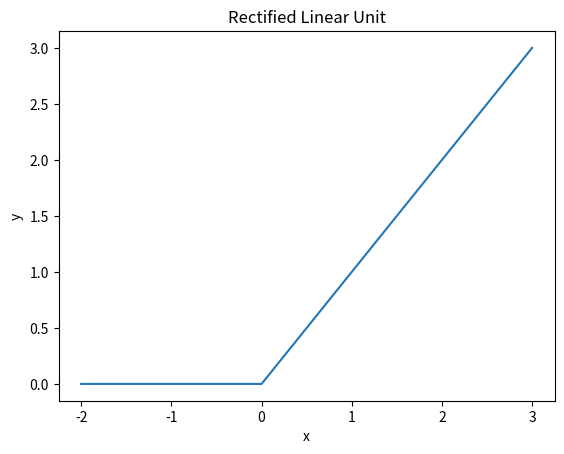

The matplotlib source for this figure:
import matplotlib.pyplot as plt
import numpy as np


def relu(x):
    return np.maximum(x, 0)


x = np.array([-2, -1, 0, 1, 2, 3])
y = relu(x)
plt.plot(x, y)

plt.xlabel('x')
plt.ylabel('y')
plt.title('Rectified Linear Unit')
plt.show()
